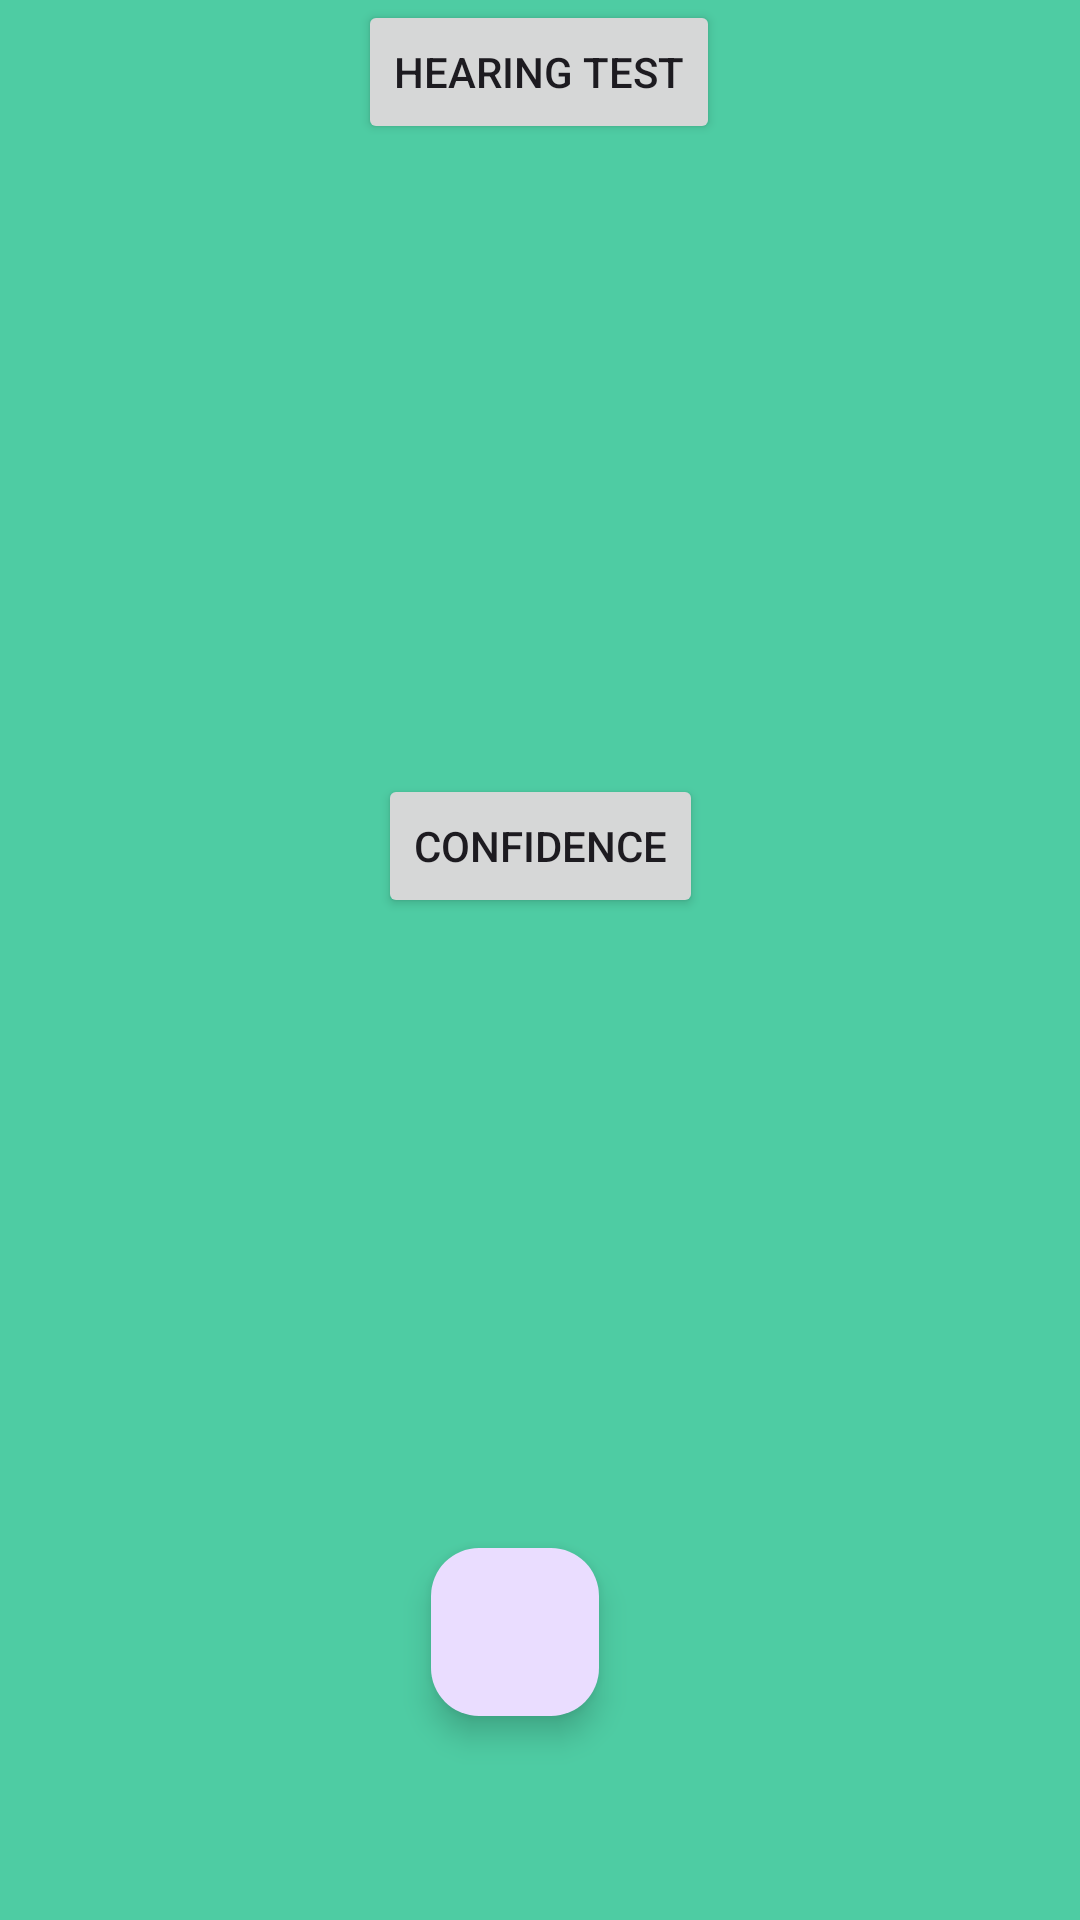

Layout XML and referenced resources for this Android screen:
<!-- AndroidManifest.xml: application theme Theme.ConnectDBAttempt1 -->
<!-- res/layout/activity_homepage.xml -->
<?xml version="1.0" encoding="utf-8"?>
<androidx.constraintlayout.widget.ConstraintLayout xmlns:android="http://schemas.android.com/apk/res/android"
    xmlns:app="http://schemas.android.com/apk/res-auto"
    xmlns:tools="http://schemas.android.com/tools"
    android:id="@+id/divNavigation"
    android:layout_width="match_parent"
    android:layout_height="match_parent"
    android:background="#4ECCA3"
    android:backgroundTint="#4ECCA3"
    tools:context=".Home">

    <com.google.android.material.floatingactionbutton.FloatingActionButton
        android:id="@+id/btnHomeScreen"
        android:layout_width="wrap_content"
        android:layout_height="wrap_content"
        android:layout_marginBottom="68dp"
        android:clickable="true"
        app:layout_constraintBottom_toBottomOf="parent"
        app:layout_constraintEnd_toEndOf="parent"
        app:layout_constraintHorizontal_bias="0.473"
        app:layout_constraintStart_toStartOf="parent"
        app:srcCompat="@drawable/ic_home_black_24dp" />

    <Button
        android:id="@+id/btnHearingTest"
        android:layout_width="wrap_content"
        android:layout_height="wrap_content"
        android:text="Hearing Test"
        app:layout_constraintEnd_toEndOf="parent"
        app:layout_constraintHorizontal_bias="0.498"
        app:layout_constraintStart_toStartOf="parent"
        app:layout_constraintTop_toTopOf="parent" />

    <Button
        android:id="@+id/btnConfidenceTest"
        android:layout_width="wrap_content"
        android:layout_height="wrap_content"
        android:text="Confidence"
        app:layout_constraintBottom_toTopOf="@+id/btnHomeScreen"
        app:layout_constraintEnd_toEndOf="parent"
        app:layout_constraintStart_toStartOf="parent"
        app:layout_constraintTop_toBottomOf="@+id/btnHearingTest" />

</androidx.constraintlayout.widget.ConstraintLayout>
    
<!-- resources referenced by this layout -->
<resources>
  <style name="Theme.ConnectDBAttempt1" parent="Base.Theme.ConnectDBAttempt1" />
  <style name="Base.Theme.ConnectDBAttempt1" parent="Theme.Material3.DayNight.NoActionBar">
          
          
      </style>
</resources>
